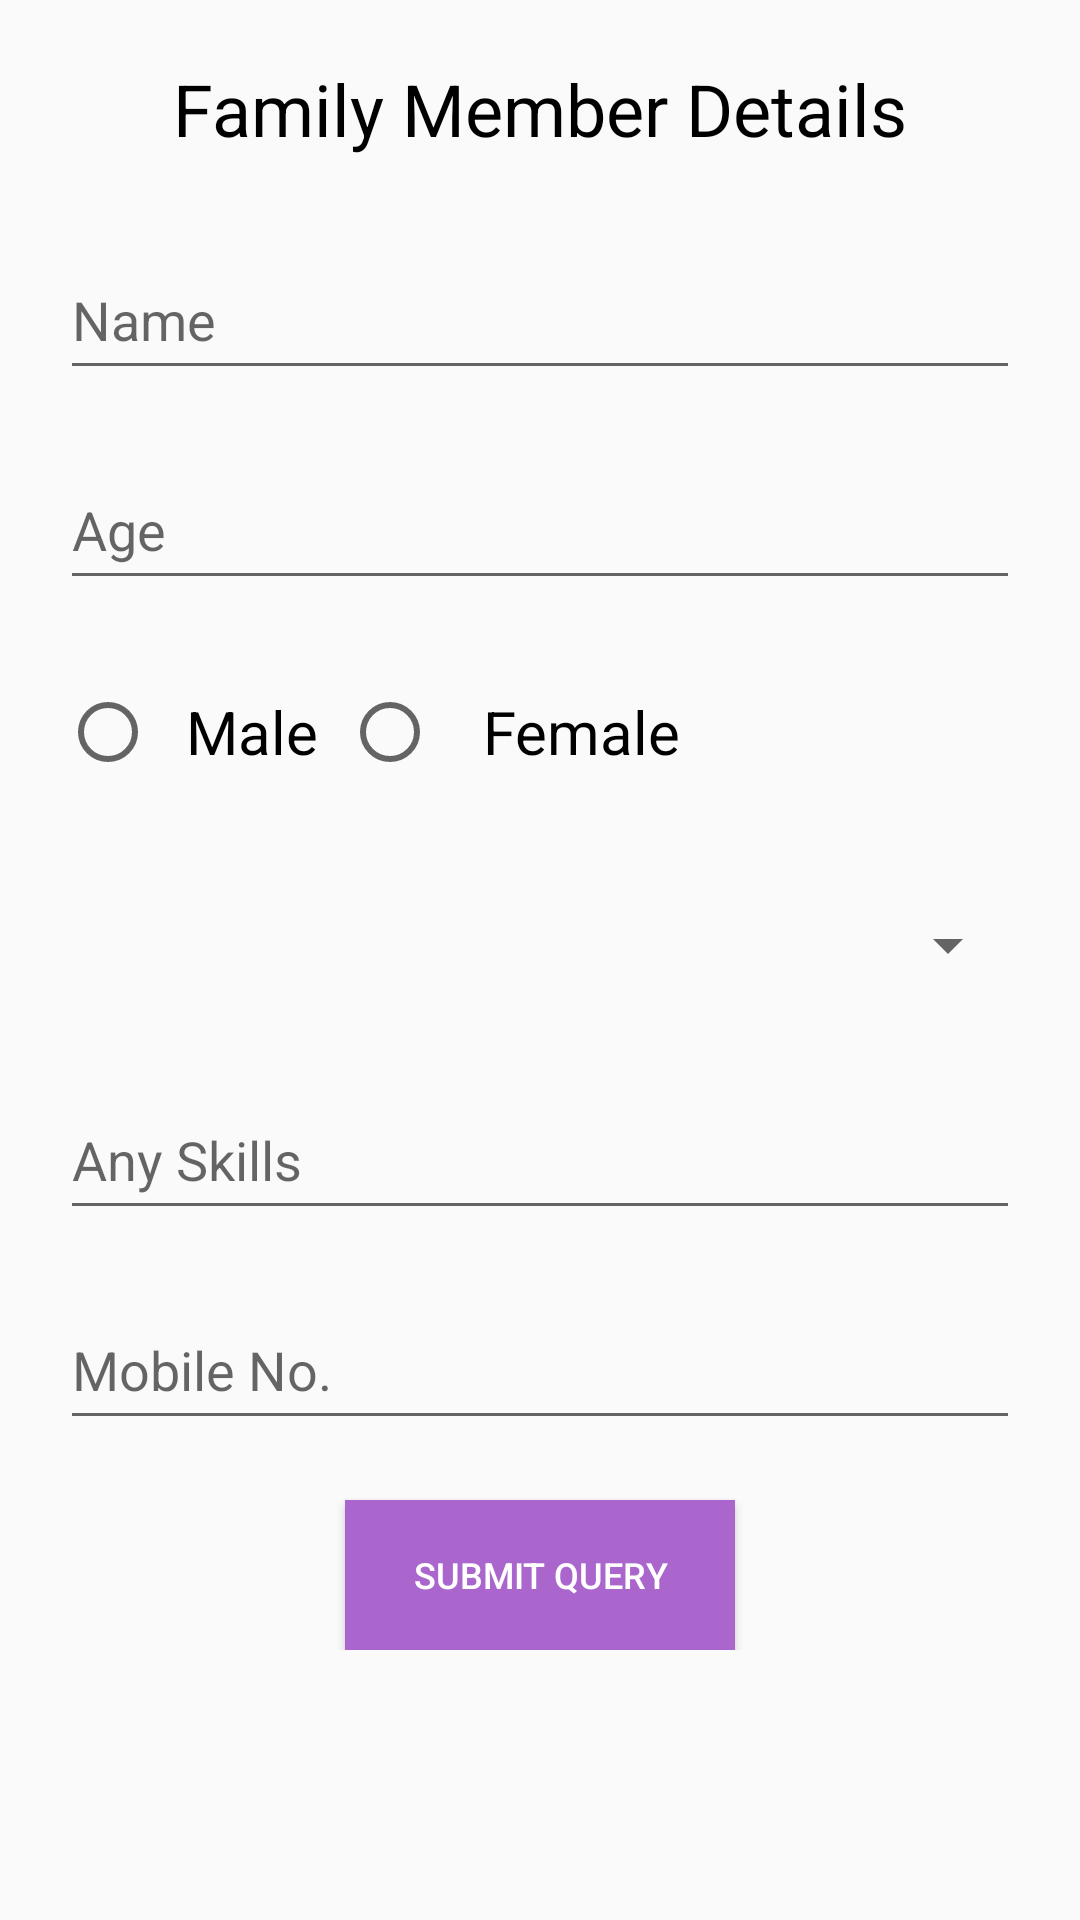

The Android layout XML behind this screen, and the referenced resources:
<!-- AndroidManifest.xml: application theme AppTheme -->
<!-- res/layout/dialoge_familymember.xml -->
<?xml version="1.0" encoding="utf-8"?>
<ScrollView xmlns:android="http://schemas.android.com/apk/res/android"
    android:orientation="vertical" android:layout_width="match_parent"
    android:layout_height="match_parent">
    <RelativeLayout
        android:layout_width="match_parent"
        android:layout_height="match_parent">

        <TextView
            android:id="@+id/loc"
            android:layout_width="wrap_content"
            android:layout_height="wrap_content"
            android:layout_centerHorizontal="true"
            android:layout_marginTop="20dp"
            android:text="Family Member Details"
            android:textColor="@android:color/black"
            android:textSize="24sp" />

        <EditText
            android:id="@+id/memname"
            android:hint="Name"
            android:layout_width="match_parent"
            android:layout_height="50dp"
            android:layout_marginLeft="20dp"
            android:layout_marginRight="20dp"
            android:layout_marginTop="80dp"/>

        <EditText
            android:id="@+id/memage"
            android:hint="Age"
            android:layout_width="match_parent"
            android:layout_height="50dp"
            android:layout_marginLeft="20dp"
            android:layout_marginTop="150dp"
            android:layout_marginRight="20dp" />




        <Spinner
            android:id="@+id/memqualification"
            android:layout_width="match_parent"
            android:layout_height="50dp"
            android:layout_marginLeft="20dp"
            android:layout_marginTop="290dp"
            android:layout_marginRight="20dp" />

        <EditText
            android:id="@+id/memskill"
            android:layout_width="match_parent"

            android:layout_height="50dp"
            android:layout_marginLeft="20dp"
            android:layout_marginTop="360dp"
            android:layout_marginRight="20dp"
            android:ems="10"
            android:inputType="textPersonName"
            android:hint="Any Skills"/>

        <EditText
            android:id="@+id/memnumber"
            android:layout_width="match_parent"
            android:hint="Mobile No."
            android:layout_height="50dp"
            android:layout_marginLeft="20dp"
            android:layout_marginTop="430dp"
            android:layout_marginRight="20dp"
            android:ems="10"
            android:inputType="textPersonName"
             />
        <Button
            android:id="@+id/submitmember"
            android:layout_width="130dp"
            android:layout_height="50dp"
            android:textSize="12sp"
            android:text="Submit Query"
            android:textColor="@android:color/white"
            android:background="@color/purplecolor"
            android:elevation="4dp"
            android:layout_centerHorizontal="true"
            android:layout_marginTop="500dp"/>

        <RadioGroup
            android:layout_width="match_parent"
            android:orientation="horizontal"
            android:layout_height="50dp"
            android:layout_marginLeft="20dp"
            android:layout_marginTop="220dp"
            android:layout_marginRight="20dp"
            >
            <RadioButton
                android:id="@+id/radioMale"
                android:layout_width="wrap_content"
                android:layout_height="wrap_content"
                android:text="  Male"
                android:layout_marginTop="8dp"
                android:checked="false"
                android:textSize="20dp" />

            <RadioButton
                android:id="@+id/radioFemale"
                android:layout_width="wrap_content"
                android:layout_height="wrap_content"
                android:layout_marginTop="8dp"
                android:layout_marginLeft="8dp"
                android:text="   Female"

                android:checked="false"

                android:textSize="20dp" />


        </RadioGroup>

    </RelativeLayout>

</ScrollView>
<!-- resources referenced by this layout -->
<resources>
  <color name="purplecolor">#AA66CC</color>
  <style name="AppTheme" parent="Theme.AppCompat.Light.NoActionBar">
          
          <item name="colorPrimary">@color/colorPrimary</item>
          <item name="colorPrimaryDark">@color/maincolor</item>
          <item name="colorAccent">@color/lightmaincolor</item>
      </style>
  <color name="colorPrimary">#008577</color>
  <color name="maincolor">#0D46A0</color>
  <color name="lightmaincolor">#5684EC</color>
</resources>
